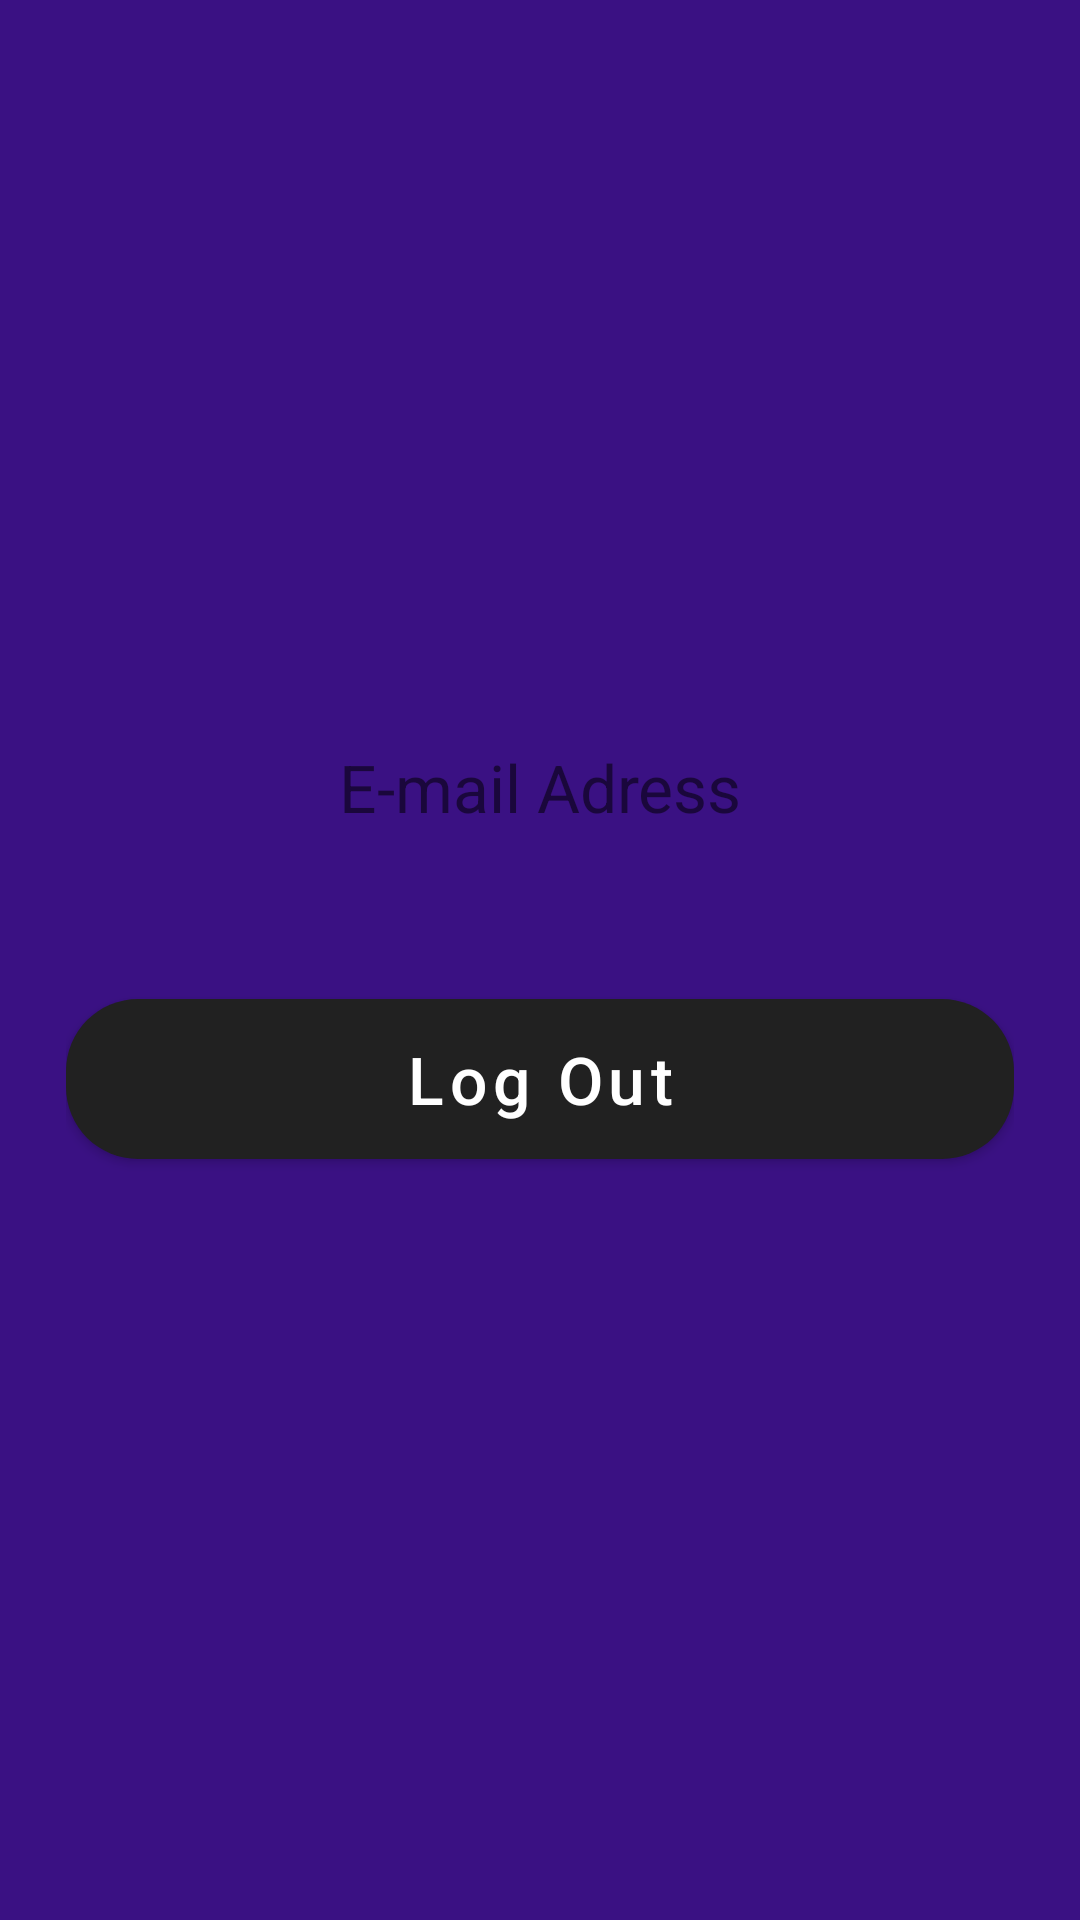

Layout XML and referenced resources for this Android screen:
<!-- AndroidManifest.xml: application theme Theme.SHEMAJAMEBELI_VOLSABOLOO -->
<!-- res/layout/fragment_home.xml -->
<?xml version="1.0" encoding="utf-8"?>
<androidx.appcompat.widget.LinearLayoutCompat xmlns:android="http://schemas.android.com/apk/res/android"
    xmlns:tools="http://schemas.android.com/tools"
    android:layout_width="match_parent"
    android:layout_height="match_parent"
    xmlns:app="http://schemas.android.com/apk/res-auto"
    android:gravity="center"
    android:orientation="vertical"
    android:padding="22dp"
    android:background="@color/royal_violet"
    tools:context=".view.HomeFragment">

    <androidx.appcompat.widget.AppCompatTextView
        android:id="@+id/tvToken"
        android:layout_width="match_parent"
        android:layout_height="wrap_content"
        android:gravity="center"
        android:text="E-mail Adress"
        android:textSize="22sp" />

    <com.google.android.material.button.MaterialButton
        android:id="@+id/btnLogOut"
        android:layout_width="match_parent"
        android:layout_height="wrap_content"
        android:layout_marginTop="50dp"
        android:paddingVertical="12dp"
        android:text="Log Out"
        android:textAllCaps="false"
        android:textSize="22sp"
        app:cornerRadius="24dp"
        app:rippleColor="@color/white" />

</androidx.appcompat.widget.LinearLayoutCompat>
<!-- resources referenced by this layout -->
<resources>
  <color name="royal_violet">#3A1183</color>
  <color name="white">#FFFFFFFF</color>
  <style name="Theme.SHEMAJAMEBELI_VOLSABOLOO" parent="Theme.MaterialComponents.DayNight.DarkActionBar">
          
          <item name="colorPrimaryVariant">@color/yellow</item>
          <item name="colorPrimaryVariant">@color/purple_700</item>
          <item name="colorOnPrimary">@color/white</item>
          
          <item name="colorSecondary">@color/teal_200</item>
          <item name="colorSecondaryVariant">@color/teal_700</item>
          <item name="colorOnSecondary">@color/black</item>
          
          <item name="android:statusBarColor" tools:targetApi="l">?attr/colorPrimaryVariant</item>
          
      </style>
  <color name="yellow">#FF9800</color>
  <color name="purple_700">#FF3700B3</color>
  <color name="teal_200">#FF03DAC5</color>
  <color name="teal_700">#FF018786</color>
  <color name="black">#FF000000</color>
</resources>
